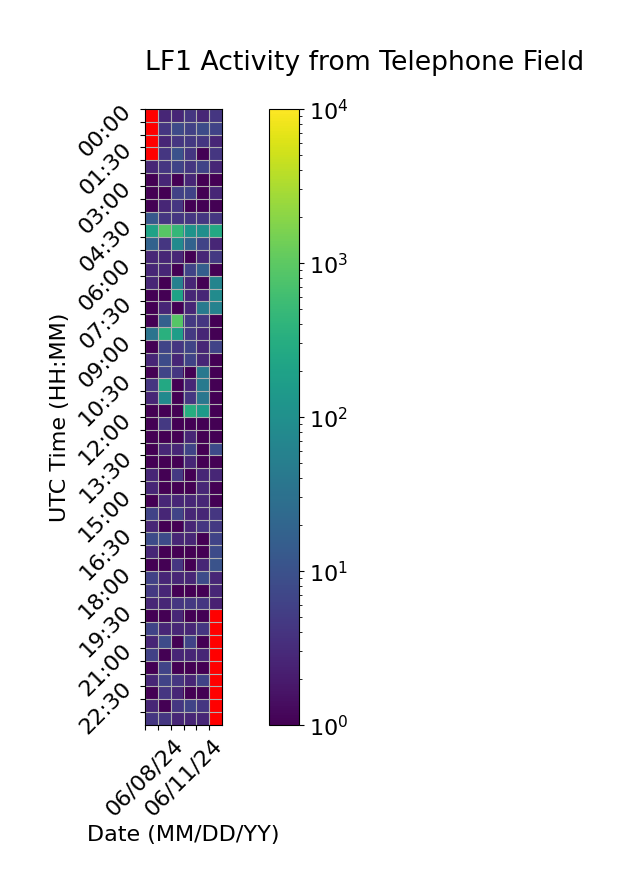

Data behind this chart, as committed beside it:
Time (UTC), 06/08/24, 06/09/24, 06/10/24, 06/11/24, 06/12/24, 06/13/24
00:00, , 2.667, 2.667, 4.333, 2.667, 4.333
00:30, , 4.333, 8.0, 6.0, 8.333, 6.333
01:00, , 2.667, 4.333, 4.667, 4.333, 2.667
01:30, , 4.333, 10.0, 4.333, 1.0, 4.333
02:00, 2.667, 4.333, 6.333, 4.333, 6.333, 2.667
02:30, 1.0, 2.667, 1.0, 2.667, 1.0, 1.0
03:00, 1.0, 1.0, 6.0, 6.333, 1.0, 2.667
03:30, 1.0, 2.667, 4.333, 1.0, 1.0, 1.0
04:00, 12.67, 4.333, 4.333, 4.333, 4.333, 4.333
04:30, 202.3, 910.3, 466.0, 112.0, 96.0, 260.3
05:00, 18.0, 4.333, 82.0, 18.33, 6.667, 2.667
05:30, 2.667, 2.667, 2.667, 1.0, 2.667, 4.667
06:00, 2.667, 2.667, 1.0, 6.333, 16.33, 1.0
06:30, 2.667, 1.0, 54.67, 2.667, 1.0, 62.67
07:00, 1.0, 1.0, 198.3, 2.667, 2.667, 86.33
07:30, 1.0, 2.667, 1.0, 2.667, 42.33, 60.33
08:00, 1.0, 16.67, 884.0, 4.667, 4.333, 1.0
08:30, 34.67, 348.3, 166.0, 4.667, 2.667, 1.0
09:00, 1.0, 6.667, 4.333, 6.667, 2.667, 6.333
09:30, 2.667, 8.333, 2.667, 6.333, 2.667, 1.0
10:00, 1.0, 6.667, 4.333, 1.0, 40.67, 1.0
10:30, 4.333, 256.0, 1.0, 2.667, 44.33, 1.0
11:00, 2.667, 78.33, 1.0, 4.333, 38.67, 1.0
11:30, 1.0, 1.0, 1.0, 314.7, 148.7, 1.0
12:00, 1.0, 4.667, 1.0, 1.0, 1.0, 1.0
12:30, 1.0, 1.0, 1.0, 2.667, 1.0, 1.0
13:00, 1.0, 2.667, 2.667, 6.333, 1.0, 8.0
13:30, 1.0, 1.0, 1.0, 2.667, 1.0, 1.0
14:00, 2.667, 1.0, 4.667, 1.0, 2.667, 2.667
14:30, 2.667, 1.0, 1.0, 1.0, 2.667, 1.0
15:00, 1.0, 2.667, 2.667, 2.667, 2.667, 1.0
15:30, 6.333, 2.667, 6.667, 2.667, 2.667, 4.333
16:00, 2.667, 1.0, 1.0, 2.667, 4.333, 4.667
16:30, 8.333, 8.333, 2.667, 2.667, 1.0, 6.333
17:00, 2.667, 1.0, 1.0, 1.0, 1.0, 8.0
17:30, 1.0, 1.0, 4.333, 1.0, 2.667, 10.67
18:00, 6.0, 2.667, 2.667, 2.667, 8.333, 2.667
18:30, 4.667, 2.667, 1.0, 1.0, 1.0, 2.667
19:00, 2.667, 2.667, 4.333, 4.667, 4.333, 2.333
19:30, 1.0, 1.0, 2.667, 1.0, 1.0, 
20:00, 6.333, 2.667, 2.667, 2.667, 4.333, 
20:30, 2.667, 8.333, 1.0, 6.333, 1.0, 
21:00, 6.0, 1.0, 2.667, 2.667, 2.667, 
21:30, 1.0, 6.333, 1.0, 1.0, 1.0, 
22:00, 2.667, 6.333, 4.333, 2.667, 6.333, 
22:30, 1.0, 4.333, 2.667, 1.0, 1.0, 
23:00, 2.667, 1.0, 4.333, 6.333, 4.333, 
23:30, 4.333, 4.333, 2.667, 2.667, 2.667, 
